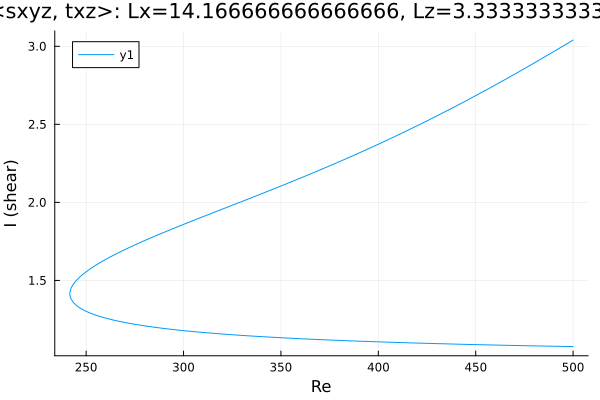

Data behind this chart, as committed beside it:
Re, shear
500.0, 3.04
499.5, 3.036
498, 3.025
496.6, 3.015
495.2, 3.004
493.8, 2.994
492.4, 2.983
491, 2.973
489.6, 2.962
488.1, 2.952
486.7, 2.942
485.3, 2.931
483.9, 2.921
482.5, 2.911
481.1, 2.9
479.7, 2.89
478.2, 2.88
476.8, 2.87
475.4, 2.86
474, 2.85
472.6, 2.84
471.2, 2.83
469.8, 2.82
468.3, 2.81
466.9, 2.8
465.5, 2.79
464.1, 2.78
462.7, 2.77
461.3, 2.76
459.9, 2.751
458.4, 2.741
457, 2.731
455.6, 2.722
454.2, 2.712
452.8, 2.702
451.4, 2.693
450, 2.683
448.5, 2.674
447.1, 2.665
445.7, 2.655
444.3, 2.646
442.9, 2.637
441.5, 2.627
440.1, 2.618
438.6, 2.609
437.2, 2.6
435.8, 2.591
434.4, 2.582
433, 2.573
431.6, 2.564
430.2, 2.555
428.7, 2.546
427.3, 2.537
425.9, 2.528
424.5, 2.519
423.1, 2.51
421.7, 2.502
420.3, 2.493
418.8, 2.484
417.4, 2.476
... 379 more rows
